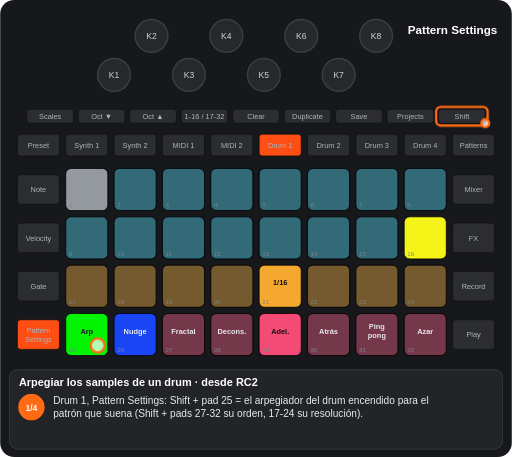
t = 0.00 s
t = 1.18 s: frame unchanged from t = 0.00 s, image omitted
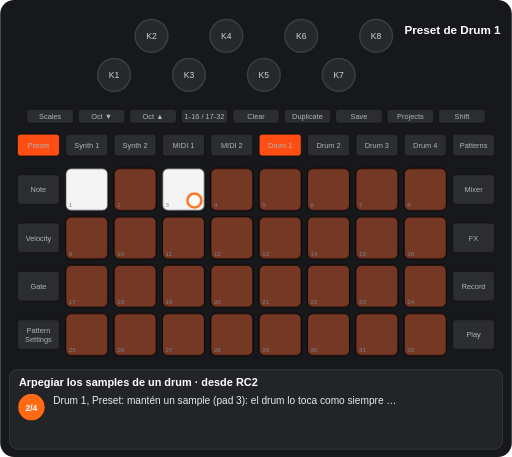
t = 2.78 s
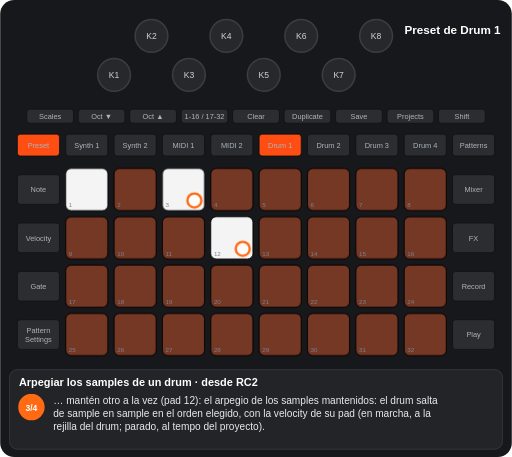
t = 4.38 s
t = 5.98 s: frame unchanged from t = 4.38 s, image omitted
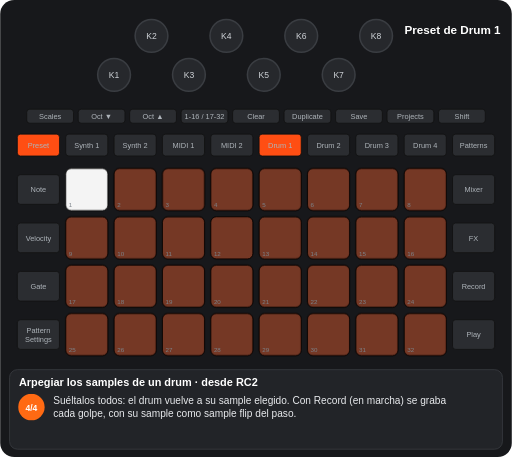
t = 7.07 s

The animated SVG that drew these frames (rendered in a browser with its animation timeline set to each time). Animation: 9 CSS @keyframes rules; one cycle of 8.75 s, repeats indefinitely.

<svg xmlns="http://www.w3.org/2000/svg" viewBox="0 0 656 586" width="656" height="586" font-family="Arial, Helvetica, sans-serif" role="img" aria-label="Arpegiar los samples de un drum · desde RC2"><title>Arpegiar los samples de un drum · desde RC2</title><style>.kb{fill:#26282c;stroke:#3a3d42;stroke-width:2}.kt{font-size:11px;fill:#cfd3d8;text-anchor:middle}.u{fill:#2b2d31;stroke:#111}.bt{font-size:9.5px;fill:#aeb4ba;text-anchor:middle}.pn{font-size:8px;fill:#7d838a}.pl{font-size:9.5px;font-weight:bold;text-anchor:middle}.kl{font-size:10px;fill:#cfd3d8;text-anchor:middle}.fg{fill:#fff;fill-opacity:.7;stroke:#ff6a13;stroke-width:3}.fo{fill:none;stroke:#ff6a13;stroke-width:3}.ta{fill:none;stroke:#ff6a13;stroke-width:3}.vw{font-size:15px;font-weight:bold;fill:#fff;text-anchor:middle}.ti{font-size:14px;font-weight:bold;fill:#fff}.cp{font-size:13px;fill:#e8eaed}.sn{font-size:11px;font-weight:bold;fill:#fff;text-anchor:middle}.b{animation:b .6s step-end infinite}@keyframes b{0%{opacity:1}50%{opacity:0}100%{opacity:0}}.v{animation:v 1.2s ease-in-out infinite}@keyframes v{0%{opacity:1}50%{opacity:.3}100%{opacity:1}}.g0{animation:kg0 8749ms step-end infinite}@keyframes kg0{0%{opacity:1}27.066%{opacity:0}100%{opacity:0}}.g1{animation:kg1 8749ms step-end infinite;opacity:0}@keyframes kg1{0%{opacity:0}27.066%{opacity:1}100%{opacity:1}}.g2{animation:kg2 8749ms step-end infinite;opacity:0}@keyframes kg2{0%{opacity:0}27.066%{opacity:1}74.477%{opacity:0}100%{opacity:0}}.g3{animation:kg3 8749ms step-end infinite;opacity:0}@keyframes kg3{0%{opacity:0}27.066%{opacity:1}45.902%{opacity:0}74.477%{opacity:1}100%{opacity:1}}.g4{animation:kg4 8749ms step-end infinite;opacity:0}@keyframes kg4{0%{opacity:0}45.902%{opacity:1}74.477%{opacity:0}100%{opacity:0}}.g5{animation:kg5 8749ms step-end infinite;opacity:0}@keyframes kg5{0%{opacity:0}74.477%{opacity:1}100%{opacity:1}}.g6{animation:kg6 8749ms step-end infinite;opacity:0}@keyframes kg6{0%{opacity:0}27.066%{opacity:1}45.902%{opacity:0}100%{opacity:0}}</style><rect width="656" height="586" rx="18" fill="#17181b"/><circle cx="146" cy="96" r="21" class="kb"/><text x="146" y="100" class="kt">K1</text><circle cx="194" cy="46" r="21" class="kb"/><text x="194" y="50" class="kt">K2</text><circle cx="242" cy="96" r="21" class="kb"/><text x="242" y="100" class="kt">K3</text><circle cx="290" cy="46" r="21" class="kb"/><text x="290" y="50" class="kt">K4</text><circle cx="338" cy="96" r="21" class="kb"/><text x="338" y="100" class="kt">K5</text><circle cx="386" cy="46" r="21" class="kb"/><text x="386" y="50" class="kt">K6</text><circle cx="434" cy="96" r="21" class="kb"/><text x="434" y="100" class="kt">K7</text><circle cx="482" cy="46" r="21" class="kb"/><text x="482" y="50" class="kt">K8</text><rect x="34" y="140" width="60" height="18" rx="4" class="u"/><text x="64" y="152.5" class="bt">Scales</text><rect x="100" y="140" width="60" height="18" rx="4" class="u"/><text x="130" y="152.5" class="bt">Oct ▼</text><rect x="166" y="140" width="60" height="18" rx="4" class="u"/><text x="196" y="152.5" class="bt">Oct ▲</text><rect x="232" y="140" width="60" height="18" rx="4" class="u"/><text x="262" y="152.5" class="bt">1-16 / 17-32</text><rect x="298" y="140" width="60" height="18" rx="4" class="u"/><text x="328" y="152.5" class="bt">Clear</text><rect x="364" y="140" width="60" height="18" rx="4" class="u"/><text x="394" y="152.5" class="bt">Duplicate</text><rect x="430" y="140" width="60" height="18" rx="4" class="u"/><text x="460" y="152.5" class="bt">Save</text><rect x="496" y="140" width="60" height="18" rx="4" class="u"/><text x="526" y="152.5" class="bt">Projects</text><rect x="562" y="140" width="60" height="18" rx="4" class="u"/><text x="592" y="152.5" class="bt">Shift</text><rect x="22" y="172" width="54" height="28" rx="4" class="u"/><text x="49" y="189.5" class="bt">Preset</text><rect x="84" y="172" width="54" height="28" rx="4" class="u"/><text x="111" y="189.5" class="bt">Synth 1</text><rect x="146" y="172" width="54" height="28" rx="4" class="u"/><text x="173" y="189.5" class="bt">Synth 2</text><rect x="208" y="172" width="54" height="28" rx="4" class="u"/><text x="235" y="189.5" class="bt">MIDI 1</text><rect x="270" y="172" width="54" height="28" rx="4" class="u"/><text x="297" y="189.5" class="bt">MIDI 2</text><rect x="332" y="172" width="54" height="28" rx="4" class="u"/><text x="359" y="189.5" class="bt">Drum 1</text><rect x="394" y="172" width="54" height="28" rx="4" class="u"/><text x="421" y="189.5" class="bt">Drum 2</text><rect x="456" y="172" width="54" height="28" rx="4" class="u"/><text x="483" y="189.5" class="bt">Drum 3</text><rect x="518" y="172" width="54" height="28" rx="4" class="u"/><text x="545" y="189.5" class="bt">Drum 4</text><rect x="580" y="172" width="54" height="28" rx="4" class="u"/><text x="607" y="189.5" class="bt">Patterns</text><rect x="22" y="224" width="54" height="38" rx="4" class="u"/><text x="49" y="246.5" class="bt">Note</text><rect x="580" y="224" width="54" height="38" rx="4" class="u"/><text x="607" y="246.5" class="bt">Mixer</text><rect x="22" y="286" width="54" height="38" rx="4" class="u"/><text x="49" y="308.5" class="bt">Velocity</text><rect x="580" y="286" width="54" height="38" rx="4" class="u"/><text x="607" y="308.5" class="bt">FX</text><rect x="22" y="348" width="54" height="38" rx="4" class="u"/><text x="49" y="370.5" class="bt">Gate</text><rect x="580" y="348" width="54" height="38" rx="4" class="u"/><text x="607" y="370.5" class="bt">Record</text><rect x="22" y="410" width="54" height="38" rx="4" class="u"/><text x="49" y="427" class="bt">Pattern</text><text x="49" y="438" class="bt">Settings</text><rect x="580" y="410" width="54" height="38" rx="4" class="u"/><text x="607" y="432.5" class="bt">Play</text><rect x="84" y="216" width="54" height="54" rx="7" class="u"/><rect x="146" y="216" width="54" height="54" rx="7" class="u"/><rect x="208" y="216" width="54" height="54" rx="7" class="u"/><rect x="270" y="216" width="54" height="54" rx="7" class="u"/><rect x="332" y="216" width="54" height="54" rx="7" class="u"/><rect x="394" y="216" width="54" height="54" rx="7" class="u"/><rect x="456" y="216" width="54" height="54" rx="7" class="u"/><rect x="518" y="216" width="54" height="54" rx="7" class="u"/><rect x="84" y="278" width="54" height="54" rx="7" class="u"/><rect x="146" y="278" width="54" height="54" rx="7" class="u"/><rect x="208" y="278" width="54" height="54" rx="7" class="u"/><rect x="270" y="278" width="54" height="54" rx="7" class="u"/><rect x="332" y="278" width="54" height="54" rx="7" class="u"/><rect x="394" y="278" width="54" height="54" rx="7" class="u"/><rect x="456" y="278" width="54" height="54" rx="7" class="u"/><rect x="518" y="278" width="54" height="54" rx="7" class="u"/><rect x="84" y="340" width="54" height="54" rx="7" class="u"/><rect x="146" y="340" width="54" height="54" rx="7" class="u"/><rect x="208" y="340" width="54" height="54" rx="7" class="u"/><rect x="270" y="340" width="54" height="54" rx="7" class="u"/><rect x="332" y="340" width="54" height="54" rx="7" class="u"/><rect x="394" y="340" width="54" height="54" rx="7" class="u"/><rect x="456" y="340" width="54" height="54" rx="7" class="u"/><rect x="518" y="340" width="54" height="54" rx="7" class="u"/><rect x="84" y="402" width="54" height="54" rx="7" class="u"/><rect x="146" y="402" width="54" height="54" rx="7" class="u"/><rect x="208" y="402" width="54" height="54" rx="7" class="u"/><rect x="270" y="402" width="54" height="54" rx="7" class="u"/><rect x="332" y="402" width="54" height="54" rx="7" class="u"/><rect x="394" y="402" width="54" height="54" rx="7" class="u"/><rect x="456" y="402" width="54" height="54" rx="7" class="u"/><rect x="518" y="402" width="54" height="54" rx="7" class="u"/><g class="g0"><rect x="84" y="216" width="54" height="54" rx="7" fill="#9aa0a6" fill-opacity="0.95" stroke="#000"/><rect x="146" y="216" width="54" height="54" rx="7" fill="#44ddff" fill-opacity="0.35" stroke="#000"/><rect x="208" y="216" width="54" height="54" rx="7" fill="#44ddff" fill-opacity="0.35" stroke="#000"/><rect x="270" y="216" width="54" height="54" rx="7" fill="#44ddff" fill-opacity="0.35" stroke="#000"/><rect x="332" y="216" width="54" height="54" rx="7" fill="#44ddff" fill-opacity="0.35" stroke="#000"/><rect x="394" y="216" width="54" height="54" rx="7" fill="#44ddff" fill-opacity="0.35" stroke="#000"/><rect x="456" y="216" width="54" height="54" rx="7" fill="#44ddff" fill-opacity="0.35" stroke="#000"/><rect x="518" y="216" width="54" height="54" rx="7" fill="#44ddff" fill-opacity="0.35" stroke="#000"/><rect x="84" y="278" width="54" height="54" rx="7" fill="#44ddff" fill-opacity="0.35" stroke="#000"/><rect x="146" y="278" width="54" height="54" rx="7" fill="#44ddff" fill-opacity="0.35" stroke="#000"/><rect x="208" y="278" width="54" height="54" rx="7" fill="#44ddff" fill-opacity="0.35" stroke="#000"/><rect x="270" y="278" width="54" height="54" rx="7" fill="#44ddff" fill-opacity="0.35" stroke="#000"/><rect x="332" y="278" width="54" height="54" rx="7" fill="#44ddff" fill-opacity="0.35" stroke="#000"/><rect x="394" y="278" width="54" height="54" rx="7" fill="#44ddff" fill-opacity="0.35" stroke="#000"/><rect x="456" y="278" width="54" height="54" rx="7" fill="#44ddff" fill-opacity="0.35" stroke="#000"/><rect x="518" y="278" width="54" height="54" rx="7" fill="#ffff19" fill-opacity="0.95" stroke="#000"/><rect x="84" y="340" width="54" height="54" rx="7" fill="#ffaf2f" fill-opacity="0.35" stroke="#000"/><rect x="146" y="340" width="54" height="54" rx="7" fill="#ffaf2f" fill-opacity="0.35" stroke="#000"/><rect x="208" y="340" width="54" height="54" rx="7" fill="#ffaf2f" fill-opacity="0.35" stroke="#000"/><rect x="270" y="340" width="54" height="54" rx="7" fill="#ffaf2f" fill-opacity="0.35" stroke="#000"/><rect x="332" y="340" width="54" height="54" rx="7" fill="#ffaf2f" fill-opacity="0.95" stroke="#000"/><text x="359" y="366" class="pl" fill="#111">1/16</text><rect x="394" y="340" width="54" height="54" rx="7" fill="#ffaf2f" fill-opacity="0.35" stroke="#000"/><rect x="456" y="340" width="54" height="54" rx="7" fill="#ffaf2f" fill-opacity="0.35" stroke="#000"/><rect x="518" y="340" width="54" height="54" rx="7" fill="#ffaf2f" fill-opacity="0.35" stroke="#000"/><rect x="84" y="402" width="54" height="54" rx="7" fill="#00ff00" fill-opacity="0.95" stroke="#000"/><text x="111" y="428" class="pl" fill="#111">Arp</text><rect x="146" y="402" width="54" height="54" rx="7" fill="#1a47ff" fill-opacity="0.95" stroke="#000"/><text x="173" y="428" class="pl" fill="#e8eaed">Nudge</text><rect x="208" y="402" width="54" height="54" rx="7" fill="#ff4c7b" fill-opacity="0.35" stroke="#000"/><text x="235" y="428" class="pl" fill="#e8eaed">Fractal</text><rect x="270" y="402" width="54" height="54" rx="7" fill="#ff4c7b" fill-opacity="0.35" stroke="#000"/><text x="297" y="428" class="pl" fill="#e8eaed">Decons.</text><rect x="332" y="402" width="54" height="54" rx="7" fill="#ff4c7b" fill-opacity="0.95" stroke="#000"/><text x="359" y="428" class="pl" fill="#111">Adel.</text><rect x="394" y="402" width="54" height="54" rx="7" fill="#ff4c7b" fill-opacity="0.35" stroke="#000"/><text x="421" y="428" class="pl" fill="#e8eaed">Atrás</text><rect x="456" y="402" width="54" height="54" rx="7" fill="#ff4c7b" fill-opacity="0.35" stroke="#000"/><text x="483" y="422" class="pl" fill="#e8eaed">Ping</text><text x="483" y="434" class="pl" fill="#e8eaed">pong</text><rect x="518" y="402" width="54" height="54" rx="7" fill="#ff4c7b" fill-opacity="0.35" stroke="#000"/><text x="545" y="428" class="pl" fill="#e8eaed">Azar</text></g><g class="g1"><rect x="84" y="216" width="54" height="54" rx="7" fill="#ffffff" fill-opacity="0.95" stroke="#000"/><rect x="146" y="216" width="54" height="54" rx="7" fill="#ff4e13" fill-opacity="0.35" stroke="#000"/><rect x="270" y="216" width="54" height="54" rx="7" fill="#ff4e13" fill-opacity="0.35" stroke="#000"/><rect x="332" y="216" width="54" height="54" rx="7" fill="#ff4e13" fill-opacity="0.35" stroke="#000"/><rect x="394" y="216" width="54" height="54" rx="7" fill="#ff4e13" fill-opacity="0.35" stroke="#000"/><rect x="456" y="216" width="54" height="54" rx="7" fill="#ff4e13" fill-opacity="0.35" stroke="#000"/><rect x="518" y="216" width="54" height="54" rx="7" fill="#ff4e13" fill-opacity="0.35" stroke="#000"/><rect x="84" y="278" width="54" height="54" rx="7" fill="#ff4e13" fill-opacity="0.35" stroke="#000"/><rect x="146" y="278" width="54" height="54" rx="7" fill="#ff4e13" fill-opacity="0.35" stroke="#000"/><rect x="208" y="278" width="54" height="54" rx="7" fill="#ff4e13" fill-opacity="0.35" stroke="#000"/><rect x="332" y="278" width="54" height="54" rx="7" fill="#ff4e13" fill-opacity="0.35" stroke="#000"/><rect x="394" y="278" width="54" height="54" rx="7" fill="#ff4e13" fill-opacity="0.35" stroke="#000"/><rect x="456" y="278" width="54" height="54" rx="7" fill="#ff4e13" fill-opacity="0.35" stroke="#000"/><rect x="518" y="278" width="54" height="54" rx="7" fill="#ff4e13" fill-opacity="0.35" stroke="#000"/><rect x="84" y="340" width="54" height="54" rx="7" fill="#ff4e13" fill-opacity="0.35" stroke="#000"/><rect x="146" y="340" width="54" height="54" rx="7" fill="#ff4e13" fill-opacity="0.35" stroke="#000"/><rect x="208" y="340" width="54" height="54" rx="7" fill="#ff4e13" fill-opacity="0.35" stroke="#000"/><rect x="270" y="340" width="54" height="54" rx="7" fill="#ff4e13" fill-opacity="0.35" stroke="#000"/><rect x="332" y="340" width="54" height="54" rx="7" fill="#ff4e13" fill-opacity="0.35" stroke="#000"/><rect x="394" y="340" width="54" height="54" rx="7" fill="#ff4e13" fill-opacity="0.35" stroke="#000"/><rect x="456" y="340" width="54" height="54" rx="7" fill="#ff4e13" fill-opacity="0.35" stroke="#000"/><rect x="518" y="340" width="54" height="54" rx="7" fill="#ff4e13" fill-opacity="0.35" stroke="#000"/><rect x="84" y="402" width="54" height="54" rx="7" fill="#ff4e13" fill-opacity="0.35" stroke="#000"/><rect x="146" y="402" width="54" height="54" rx="7" fill="#ff4e13" fill-opacity="0.35" stroke="#000"/><rect x="208" y="402" width="54" height="54" rx="7" fill="#ff4e13" fill-opacity="0.35" stroke="#000"/><rect x="270" y="402" width="54" height="54" rx="7" fill="#ff4e13" fill-opacity="0.35" stroke="#000"/><rect x="332" y="402" width="54" height="54" rx="7" fill="#ff4e13" fill-opacity="0.35" stroke="#000"/><rect x="394" y="402" width="54" height="54" rx="7" fill="#ff4e13" fill-opacity="0.35" stroke="#000"/><rect x="456" y="402" width="54" height="54" rx="7" fill="#ff4e13" fill-opacity="0.35" stroke="#000"/><rect x="518" y="402" width="54" height="54" rx="7" fill="#ff4e13" fill-opacity="0.35" stroke="#000"/></g><g class="g2"><rect x="208" y="216" width="54" height="54" rx="7" fill="#ffffff" fill-opacity="0.95" stroke="#000"/></g><g class="g3"><rect x="270" y="278" width="54" height="54" rx="7" fill="#ff4e13" fill-opacity="0.35" stroke="#000"/></g><g class="g4"><rect x="270" y="278" width="54" height="54" rx="7" fill="#ffffff" fill-opacity="0.95" stroke="#000"/></g><g class="g5"><rect x="208" y="216" width="54" height="54" rx="7" fill="#ff4e13" fill-opacity="0.35" stroke="#000"/></g><text x="88" y="266" class="pn">1</text><text x="150" y="266" class="pn">2</text><text x="212" y="266" class="pn">3</text><text x="274" y="266" class="pn">4</text><text x="336" y="266" class="pn">5</text><text x="398" y="266" class="pn">6</text><text x="460" y="266" class="pn">7</text><text x="522" y="266" class="pn">8</text><text x="88" y="328" class="pn">9</text><text x="150" y="328" class="pn">10</text><text x="212" y="328" class="pn">11</text><text x="274" y="328" class="pn">12</text><text x="336" y="328" class="pn">13</text><text x="398" y="328" class="pn">14</text><text x="460" y="328" class="pn">15</text><text x="522" y="328" class="pn">16</text><text x="88" y="390" class="pn">17</text><text x="150" y="390" class="pn">18</text><text x="212" y="390" class="pn">19</text><text x="274" y="390" class="pn">20</text><text x="336" y="390" class="pn">21</text><text x="398" y="390" class="pn">22</text><text x="460" y="390" class="pn">23</text><text x="522" y="390" class="pn">24</text><text x="88" y="452" class="pn">25</text><text x="150" y="452" class="pn">26</text><text x="212" y="452" class="pn">27</text><text x="274" y="452" class="pn">28</text><text x="336" y="452" class="pn">29</text><text x="398" y="452" class="pn">30</text><text x="460" y="452" class="pn">31</text><text x="522" y="452" class="pn">32</text><rect x="332" y="172" width="54" height="28" rx="4" fill="#ff4e13" stroke="#111"/><text x="359" y="189.5" class="bt" fill="#111">Drum 1</text><g class="g0"><rect x="22" y="410" width="54" height="38" rx="4" fill="#ff4e13" stroke="#111"/><text x="49" y="427" class="bt" fill="#111">Pattern</text><text x="49" y="438" class="bt" fill="#111">Settings</text></g><g class="g1"><rect x="22" y="172" width="54" height="28" rx="4" fill="#ff4e13" stroke="#111"/><text x="49" y="189.5" class="bt" fill="#111">Preset</text></g><g class="g0"><text x="580" y="44" class="vw">Pattern Settings</text></g><g class="g1"><text x="580" y="44" class="vw">Preset de Drum 1</text></g><g class="g0"><rect x="559" y="137" width="66" height="24" rx="6" class="fo"/><circle cx="622" cy="158" r="5" class="fg"/><circle cx="125" cy="443" r="9" class="fg"/></g><g class="g2"><circle cx="249" cy="257" r="9" class="fg"/></g><g class="g4"><circle cx="311" cy="319" r="9" class="fg"/></g><rect x="12" y="474" width="632" height="102" rx="10" fill="#222428" stroke="#3a3d42"/><text x="24" y="495" class="ti">Arpegiar los samples de un drum · desde RC2</text><g class="g0"><circle cx="40" cy="522" r="17" fill="#ff6a13"/><text x="40" y="526.5" class="sn">1/4</text><text x="68" y="518" class="cp">Drum 1, Pattern Settings: Shift + pad 25 = el arpegiador del drum encendido para el</text><text x="68" y="535" class="cp">patrón que suena (Shift + pads 27-32 su orden, 17-24 su resolución).</text></g><g class="g6"><circle cx="40" cy="522" r="17" fill="#ff6a13"/><text x="40" y="526.5" class="sn">2/4</text><text x="68" y="518" class="cp">Drum 1, Preset: mantén un sample (pad 3): el drum lo toca como siempre …</text></g><g class="g4"><circle cx="40" cy="522" r="17" fill="#ff6a13"/><text x="40" y="526.5" class="sn">3/4</text><text x="68" y="518" class="cp">… mantén otro a la vez (pad 12): el arpegio de los samples mantenidos: el drum salta</text><text x="68" y="535" class="cp">de sample en sample en el orden elegido, con la velocity de su pad (en marcha, a la</text><text x="68" y="552" class="cp">rejilla del drum; parado, al tempo del proyecto).</text></g><g class="g5"><circle cx="40" cy="522" r="17" fill="#ff6a13"/><text x="40" y="526.5" class="sn">4/4</text><text x="68" y="518" class="cp">Suéltalos todos: el drum vuelve a su sample elegido. Con Record (en marcha) se graba</text><text x="68" y="535" class="cp">cada golpe, con su sample como sample flip del paso.</text></g></svg>
